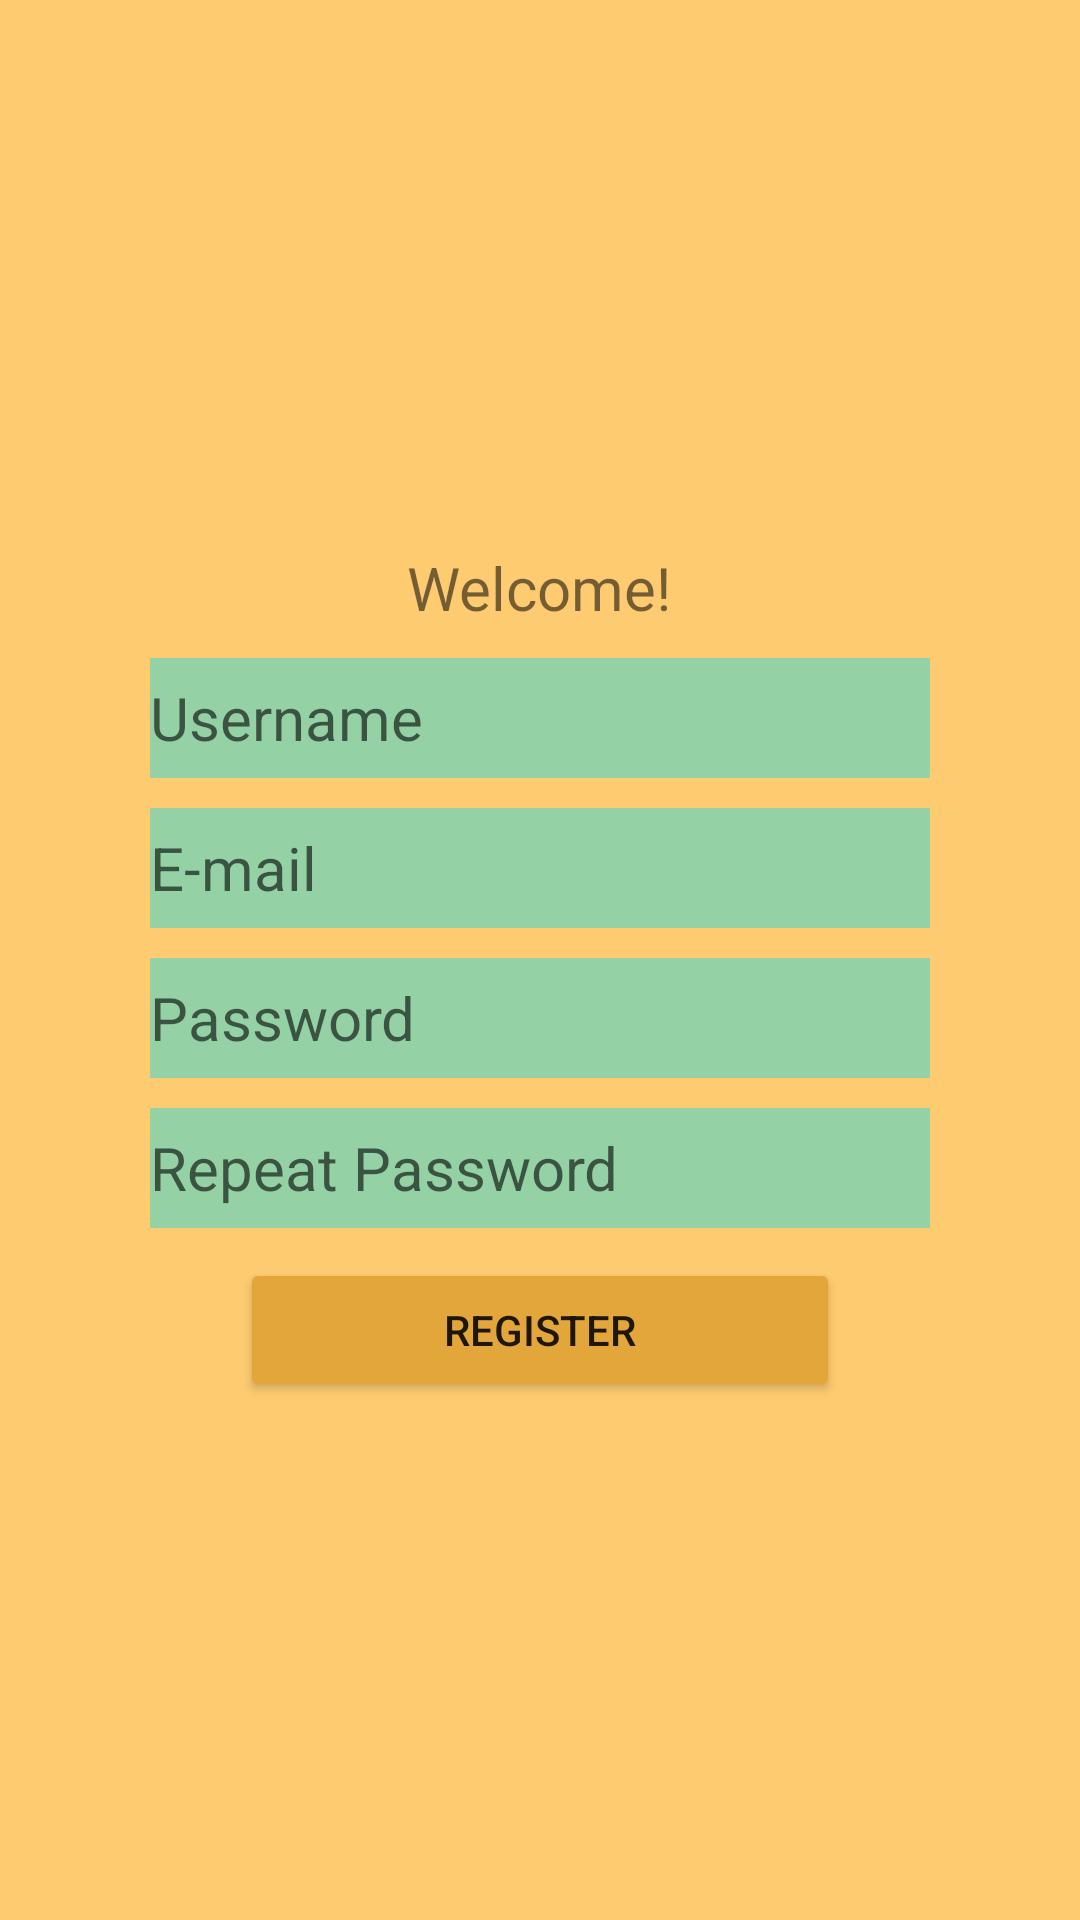

Here is an Android app screen rendered from its layout file. Give the layout XML and the strings, colors and styles it references.
<!-- AndroidManifest.xml: application theme Theme.CalcuLok -->
<!-- res/layout/activity_registration.xml -->
<?xml version="1.0" encoding="utf-8"?>
<LinearLayout xmlns:android="http://schemas.android.com/apk/res/android"
    xmlns:app="http://schemas.android.com/apk/res-auto"
    xmlns:tools="http://schemas.android.com/tools"
    android:layout_width="match_parent"
    android:layout_height="match_parent"
    android:background="#fecb70"
    android:gravity="center"
    android:orientation="vertical"
    tools:context=".activities.RegistrationActivity">

    <TextView
        android:layout_width="wrap_content"
        android:layout_height="wrap_content"
        android:layout_marginVertical="10dp"
        android:text="Welcome!"
        android:textSize="20sp" />

    <EditText
        android:id="@+id/usernameRegister"
        android:layout_width="match_parent"
        android:layout_height="40sp"
        android:layout_marginHorizontal="50dp"
        android:background="#94d2a5"
        android:hint="Username"
        android:textSize="20sp" />

    <EditText
        android:id="@+id/emailRegister"
        android:layout_width="match_parent"
        android:layout_height="40dp"
        android:layout_marginHorizontal="50dp"
        android:layout_marginVertical="10dp"
        android:background="#94d2a5"
        android:ems="10"
        android:hint="E-mail"
        android:inputType="textEmailAddress"
        android:textSize="20sp" />

    <EditText
        android:id="@+id/passwordRegister"
        android:layout_width="match_parent"
        android:layout_height="40dp"
        android:layout_marginHorizontal="50dp"
        android:background="#94d2a5"
        android:ems="10"
        android:hint="Password"
        android:inputType="textPassword"
        android:textSize="20sp" />

    <EditText
        android:id="@+id/repeatRegister"
        android:layout_width="match_parent"
        android:layout_height="40dp"
        android:layout_marginHorizontal="50dp"
        android:layout_marginVertical="10dp"
        android:background="#94d2a5"
        android:ems="10"
        android:hint="Repeat Password"
        android:inputType="textPassword"
        android:textSize="20sp" />

    <Button
        android:id="@+id/register"
        android:layout_width="200dp"
        android:layout_height="wrap_content"
        android:backgroundTint="#E3A63A"
        android:text="Register" />

</LinearLayout>
<!-- resources referenced by this layout -->
<resources>
  <style name="Theme.CalcuLok" parent="Theme.MaterialComponents.DayNight.NoActionBar">
          
          <item name="colorPrimary">@color/purple_500</item>
          <item name="colorPrimaryVariant">@color/purple_700</item>
          <item name="colorOnPrimary">@color/white</item>
          
          <item name="colorSecondary">@color/teal_200</item>
          <item name="colorSecondaryVariant">@color/teal_700</item>
          <item name="colorOnSecondary">@color/black</item>
          <item name="android:windowFullscreen">true</item>
          
          <item name="android:statusBarColor" tools:targetApi="l">?attr/colorPrimaryVariant</item>
          
      </style>
  <color name="purple_500">#FFFFFF</color>
  <color name="purple_700">#94d2a5</color>
  <color name="white">#FFFFFFFF</color>
  <color name="teal_200">#FF03DAC5</color>
  <color name="teal_700">#FF018786</color>
  <color name="black">#FF000000</color>
</resources>
